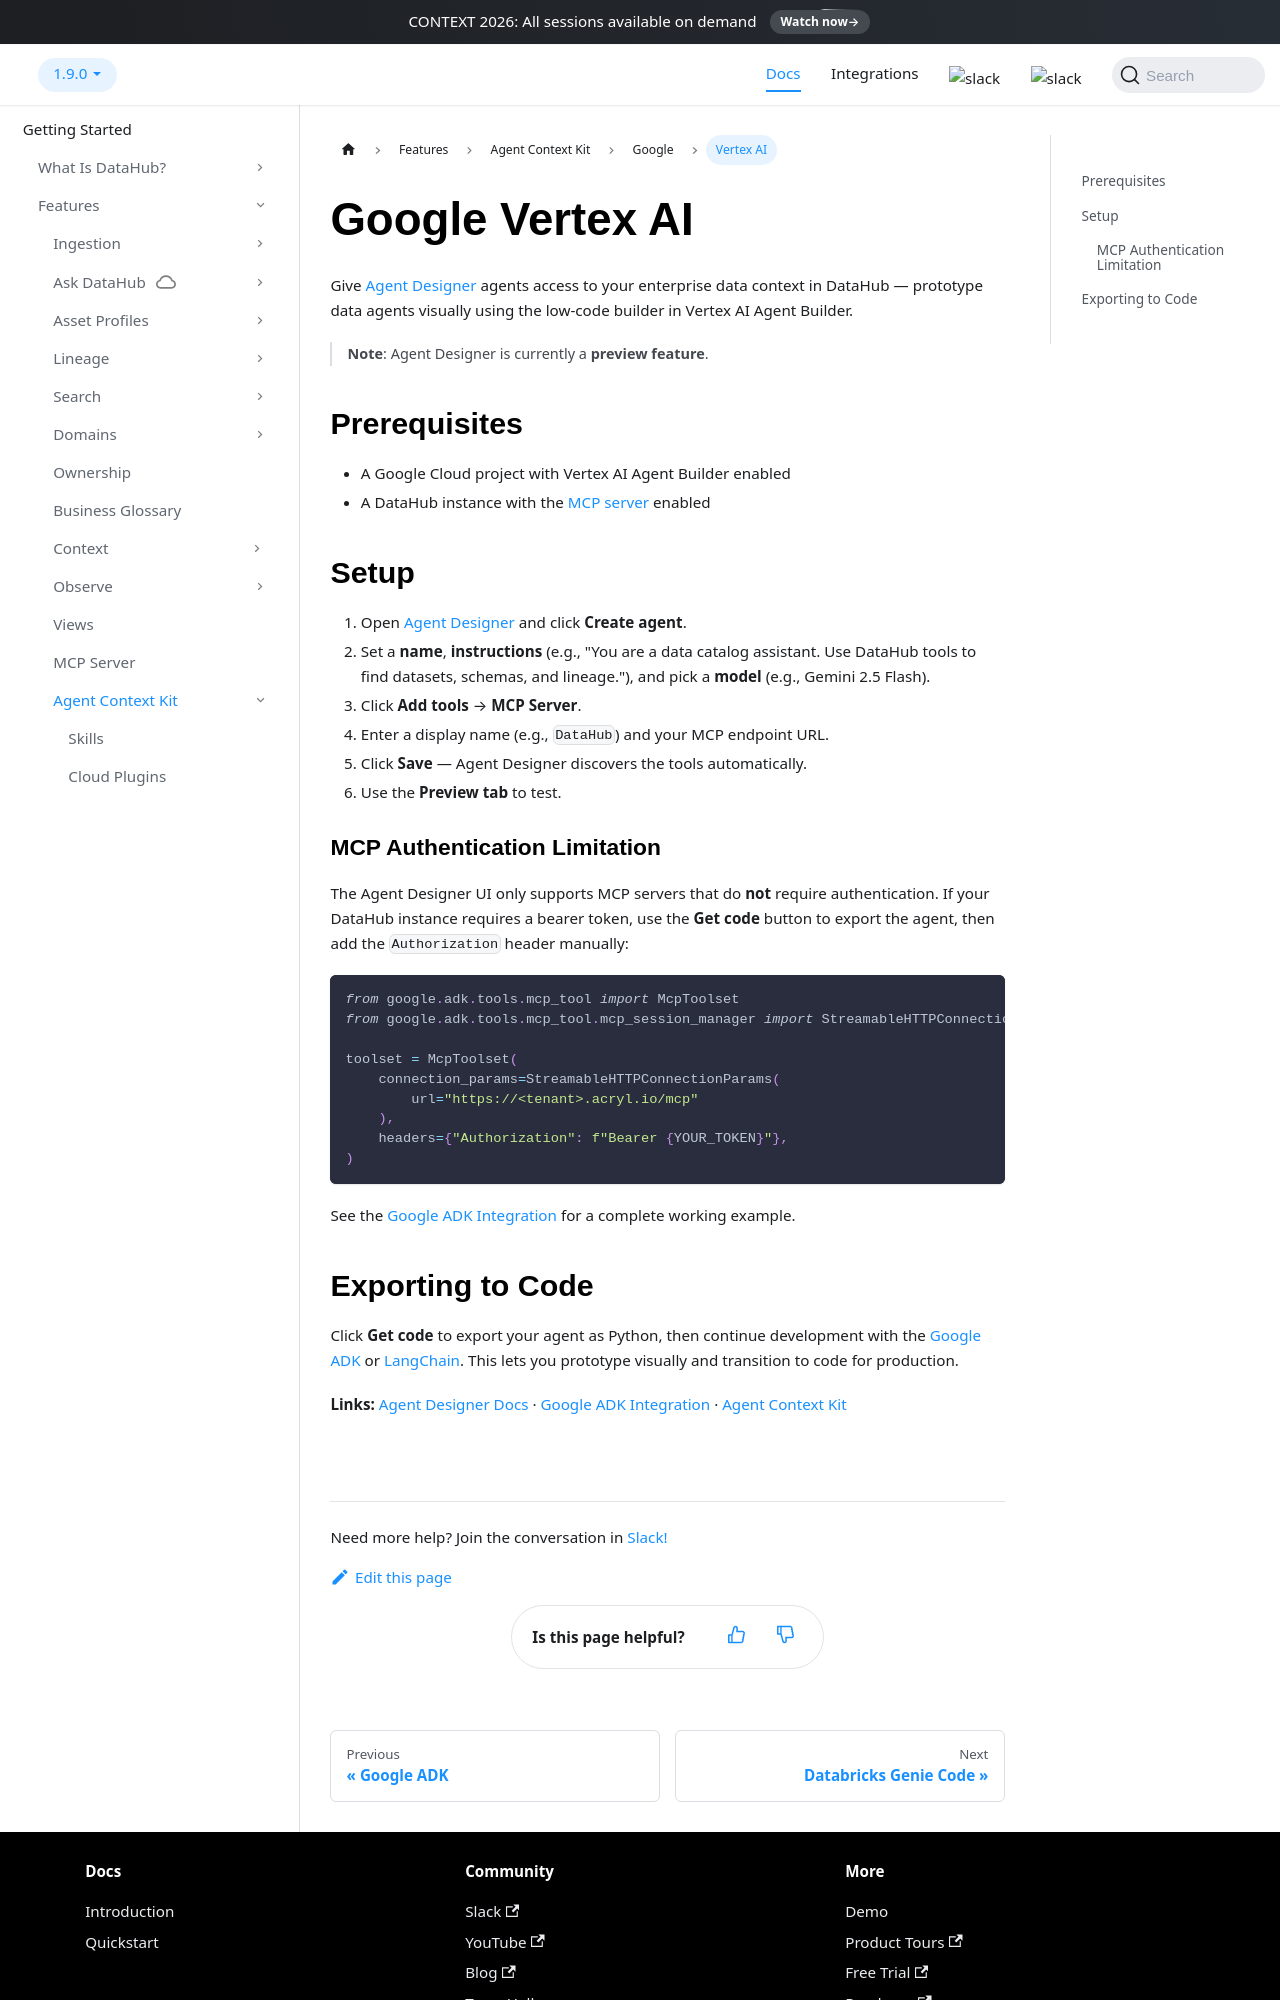

repository: datahub-project/datahub · page: docs/dev-guides/agent-context/google-vertex-ai/index.html · generator: docusaurus

# Google Vertex AI

Give [Agent Designer](https://docs.cloud.google.com/agent-builder/agent-designer) agents access to your enterprise data context in DataHub — prototype data agents visually using the low-code builder in Vertex AI Agent Builder.

> **Note**: Agent Designer is currently a **preview feature**.

## Prerequisites

- A Google Cloud project with Vertex AI Agent Builder enabled
- A DataHub instance with the [MCP server](../../features/feature-guides/mcp.md) enabled

## Setup

1. Open [Agent Designer](https://console.cloud.google.com/gen-app-builder/agents) and click **Create agent**.
2. Set a **name**, **instructions** (e.g., "You are a data catalog assistant. Use DataHub tools to find datasets, schemas, and lineage."), and pick a **model** (e.g., Gemini 2.5 Flash).
3. Click **Add tools** → **MCP Server**.
4. Enter a display name (e.g., `DataHub`) and your MCP endpoint URL.
5. Click **Save** — Agent Designer discovers the tools automatically.
6. Use the **Preview tab** to test.

### MCP Authentication Limitation

The Agent Designer UI only supports MCP servers that do **not** require authentication. If your DataHub instance requires a bearer token, use the **Get code** button to export the agent, then add the `Authorization` header manually:

```python
from google.adk.tools.mcp_tool import McpToolset
from google.adk.tools.mcp_tool.mcp_session_manager import StreamableHTTPConnectionParams

toolset = McpToolset(
    connection_params=StreamableHTTPConnectionParams(
        url="https://<tenant>.acryl.io/mcp"
    ),
    headers={"Authorization": f"Bearer {YOUR_TOKEN}"},
)
```

See the [Google ADK Integration](./google-adk.md#connecting-via-mcp-server) for a complete working example.
